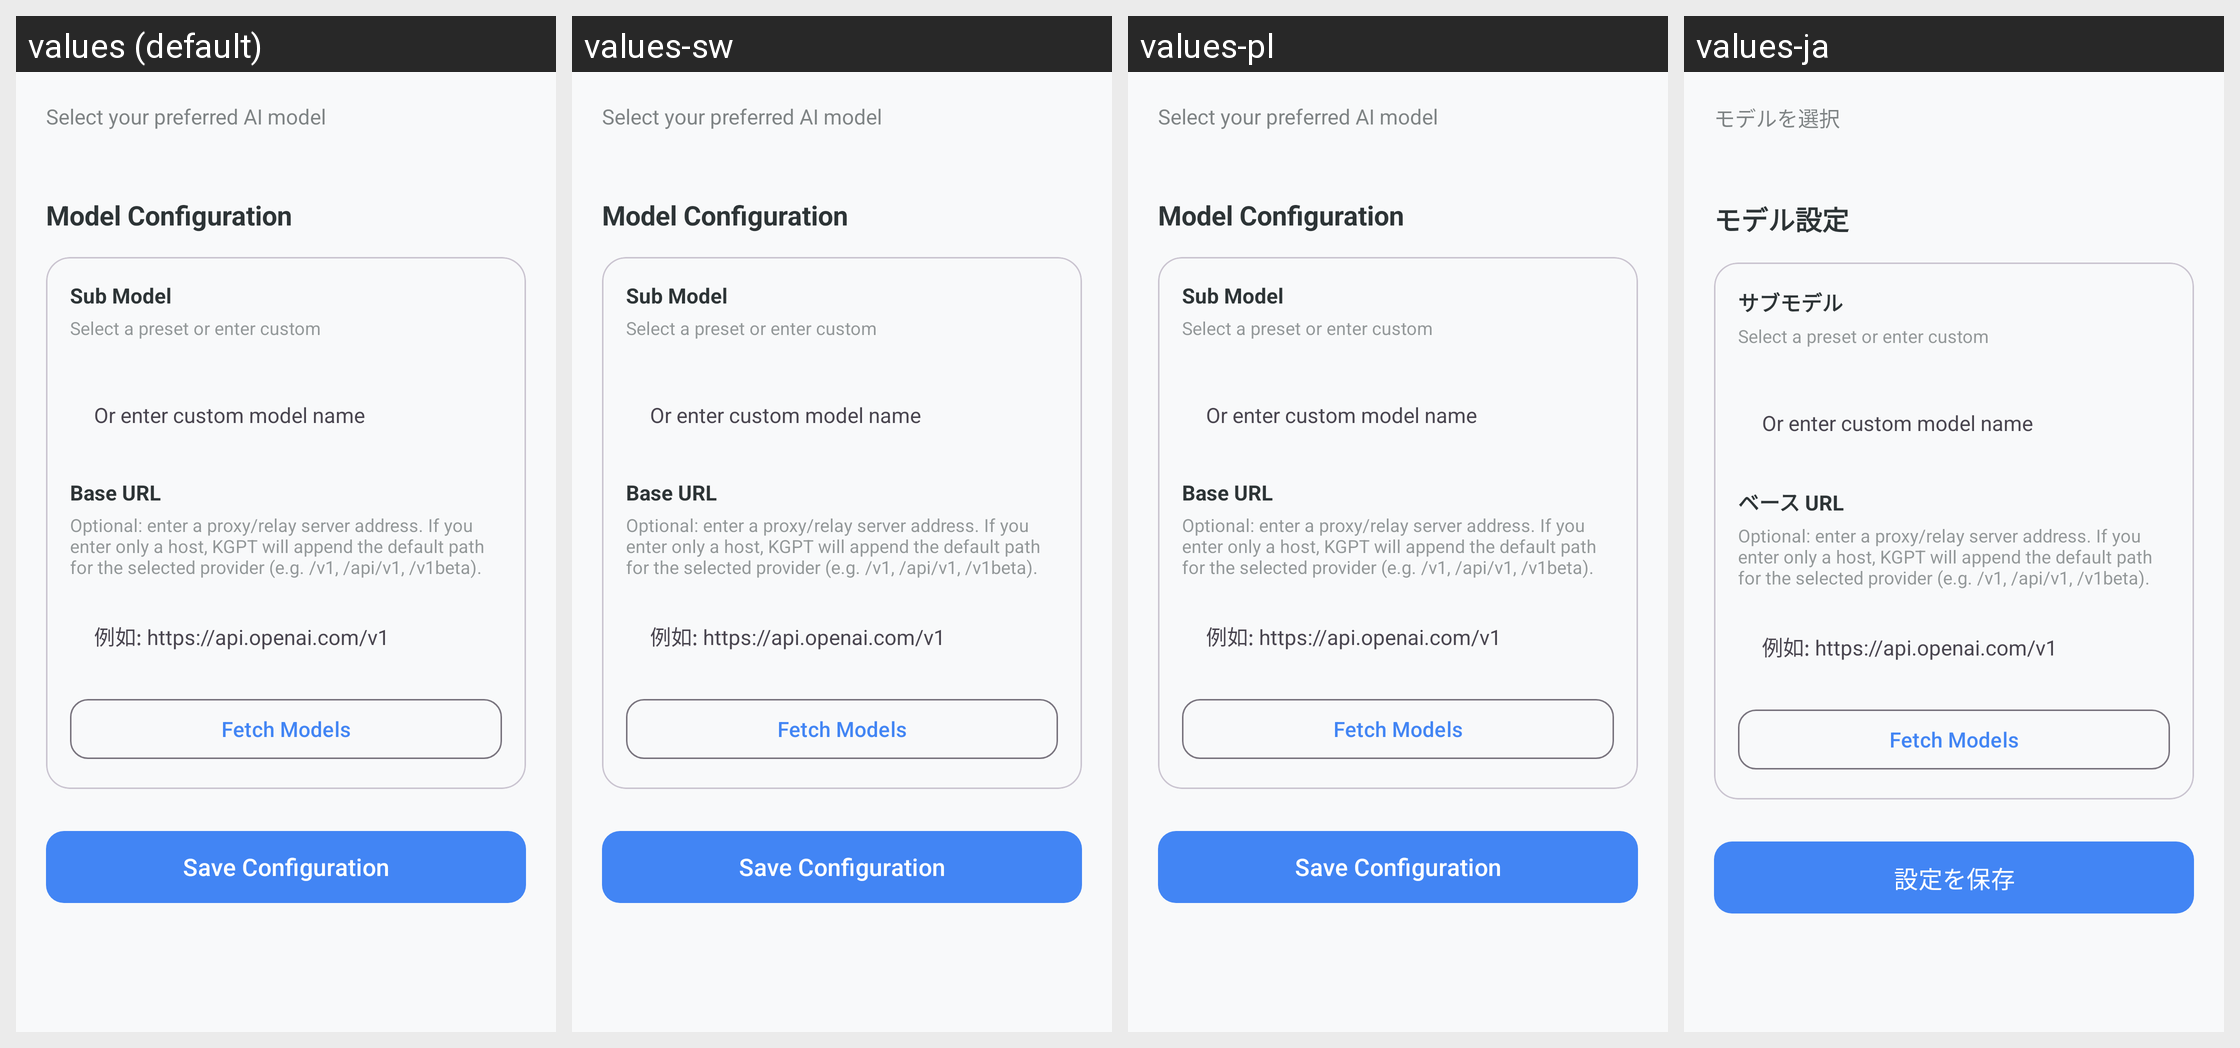

Here is an Android app screen in its default locale and in the app's own translations. Write out the translated-string differences for the strings that appear on this screen.
Android screen res/layout/fragment_models.xml rendered under 4 locales, left to right: values (default), values-sw, values-pl, values-ja. Device: Nexus 5 (rendered at 1080×1920; each locale shown at half size, 540×960, under a caption strip naming it); theme Theme.KGPT.
Other locales in the repository, not shown: values-ar, values-bn, values-de, values-es, values-fr, values-hi, values-id, values-it, values-ko, values-nl, values-pt, values-ru, values-th, values-tr, values-ur, values-vi, values-zh, values-zh-rCN.
Strings drawn on this screen, with the default value and each locale's value (text and hints the layout hard-codes, and strings that could not be matched under every locale, appear in the picture but are not listed):

select_model
  values: Select your preferred AI model
  values-sw: Select your preferred AI model
  values-pl: Select your preferred AI model
  values-ja: モデルを選択

model_config
  values: Model Configuration
  values-sw: Model Configuration
  values-pl: Model Configuration
  values-ja: モデル設定

sub_model
  values: Sub Model
  values-sw: Sub Model
  values-pl: Sub Model
  values-ja: サブモデル

ui_select_a_preset_or_enter_custom
  values: Select a preset or enter custom
  values-sw: Select a preset or enter custom  [not translated; the default value is used]
  values-pl: Select a preset or enter custom  [not translated; the default value is used]
  values-ja: Select a preset or enter custom  [not translated; the default value is used]

ui_or_enter_custom_model_name
  values: Or enter custom model name
  values-sw: Or enter custom model name  [not translated; the default value is used]
  values-pl: Or enter custom model name  [not translated; the default value is used]
  values-ja: Or enter custom model name  [not translated; the default value is used]

base_url
  values: Base URL
  values-sw: Base URL
  values-pl: Base URL
  values-ja: ベース URL

base_url_desc
  values: Optional: enter a proxy/relay server address. If you enter only a host, KGPT will append the default path for the selected provider (e.g. /v1, /api/v1, /v1beta).
  values-sw: Optional: enter a proxy/relay server address. If you enter only a host, KGPT will append the default path for the selected provider (e.g. /v1, /api/v1, /v1beta).  [not translated; the default value is used]
  values-pl: Optional: enter a proxy/relay server address. If you enter only a host, KGPT will append the default path for the selected provider (e.g. /v1, /api/v1, /v1beta).  [not translated; the default value is used]
  values-ja: Optional: enter a proxy/relay server address. If you enter only a host, KGPT will append the default path for the selected provider (e.g. /v1, /api/v1, /v1beta).  [not translated; the default value is used]

base_url_hint
  values: 例如: https://api.openai.com/v1
  values-sw: 例如: https://api.openai.com/v1  [not translated; the default value is used]
  values-pl: 例如: https://api.openai.com/v1  [not translated; the default value is used]
  values-ja: 例如: https://api.openai.com/v1  [not translated; the default value is used]

fetch_models
  values: Fetch Models
  values-sw: Fetch Models  [not translated; the default value is used]
  values-pl: Fetch Models  [not translated; the default value is used]
  values-ja: Fetch Models  [not translated; the default value is used]

save_config
  values: Save Configuration
  values-sw: Save Configuration
  values-pl: Save Configuration
  values-ja: 設定を保存
